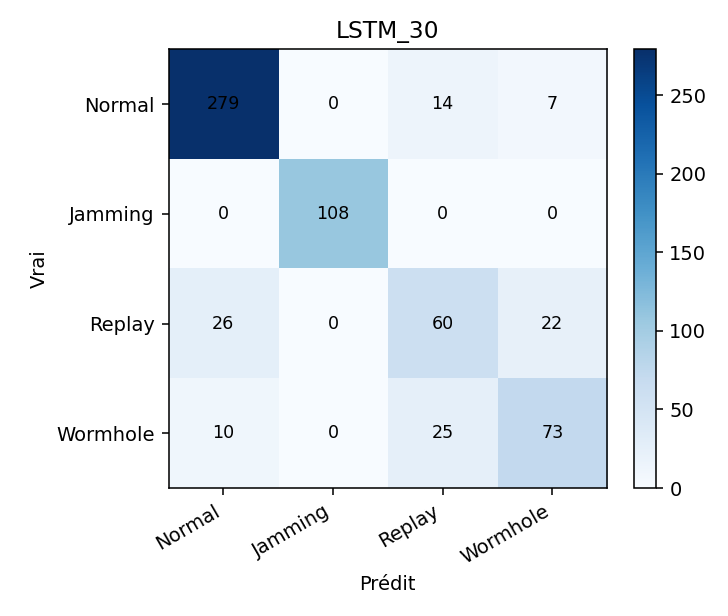

The table this chart was drawn from, first rows:
, Normal, Jamming, Replay, Wormhole
Normal, 279, 0, 14, 7
Jamming, 0, 108, 0, 0
Replay, 26, 0, 60, 22
Wormhole, 10, 0, 25, 73
